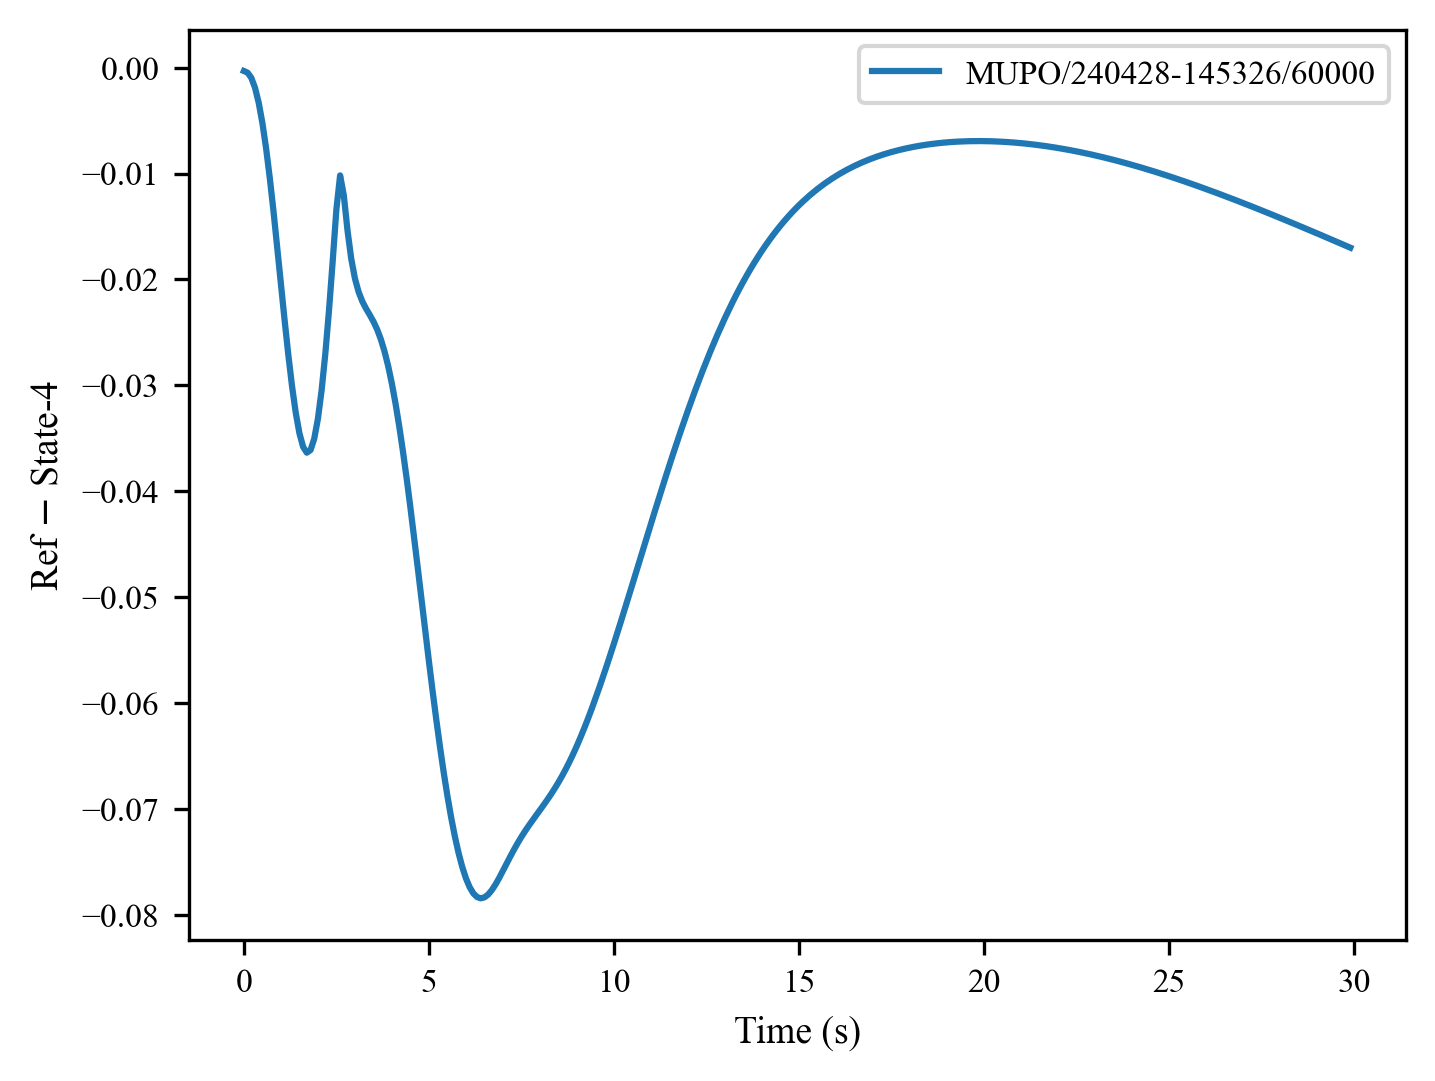

Source data for this figure (header and first rows):
, 0, 1, 2, 3, 4, 5, 6, 7, 8, 9, 10, 11, 12, 13, 14, 15, 16, 17, 18, 19, 20, 21, 22
0, -0.0003176, -0.0004716, -0.0009575, -0.001891, -0.003313, -0.005232, -0.007623, -0.01043, -0.01357, -0.01694, -0.02041, -0.02384, -0.02711, -0.03006, -0.03257, -0.03452, -0.03581, -0.03636, -0.03611, -0.03504, -0.03315, -0.03046, -0.02702
